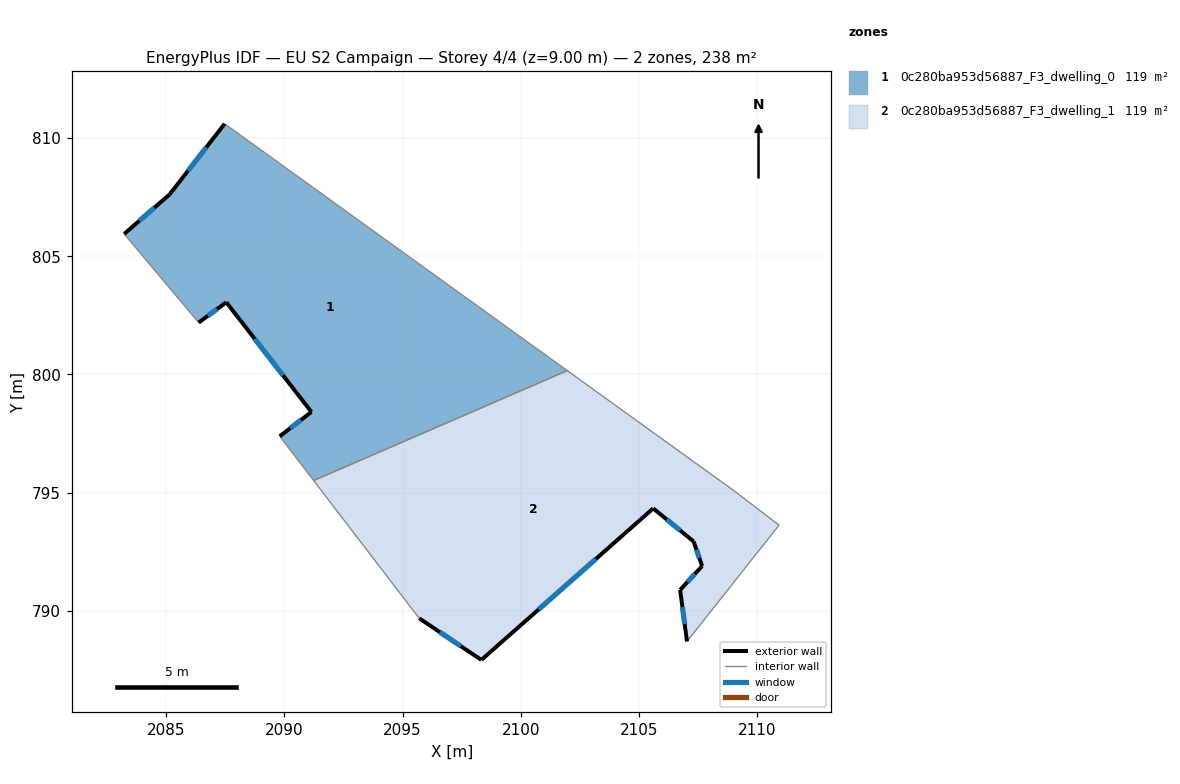
=== STOREY PLAN SPEC (per zone: floor XY polygon, exterior-wall plan segments, windows/doors) ===
zone 1: 0c280ba953d56887_F3_dwelling_0  (119.2 m²)
  floor: (2101.97, 800.16) (2091.24, 795.51) (2089.80, 797.38) (2091.15, 798.41) (2087.54, 803.05) (2086.38, 802.19) (2083.22, 805.94) (2085.15, 807.61) (2087.47, 810.60)
  exterior wall: (2087.55, 803.05) – (2091.15, 798.41)  [5.9 m]
    window: (2088.74, 801.51) – (2089.95, 799.96)  [2.0 m²]
  exterior wall: (2086.38, 802.19) – (2087.55, 803.05)  [1.5 m]
    window: (2086.76, 802.48) – (2087.16, 802.77)  [0.5 m²]
  exterior wall: (2085.15, 807.61) – (2083.22, 805.94)  [2.5 m]
    window: (2084.51, 807.06) – (2083.86, 806.50)  [0.8 m²]
  exterior wall: (2087.47, 810.60) – (2085.15, 807.61)  [3.8 m]
    window: (2086.70, 809.61) – (2085.92, 808.61)  [1.3 m²]
  exterior wall: (2091.15, 798.41) – (2089.81, 797.38)  [1.7 m]
    window: (2090.70, 798.07) – (2090.25, 797.73)  [0.6 m²]
  interior walls: 4
zone 2: 0c280ba953d56887_F3_dwelling_1  (119.2 m²)
  floor: (2109.07, 795.04) (2110.93, 793.62) (2107.03, 788.70) (2106.74, 790.88) (2107.67, 791.89) (2107.31, 792.93) (2105.60, 794.33) (2098.33, 787.92) (2095.70, 789.68) (2091.24, 795.51) (2101.97, 800.16)
  exterior wall: (2106.74, 790.88) – (2107.03, 788.70)  [2.2 m]
    window: (2106.84, 790.16) – (2106.94, 789.43)  [0.7 m²]
  exterior wall: (2107.67, 791.89) – (2106.74, 790.88)  [1.4 m]
    window: (2107.36, 791.56) – (2107.05, 791.22)  [0.5 m²]
  exterior wall: (2107.31, 792.93) – (2107.67, 791.89)  [1.1 m]
    window: (2107.43, 792.59) – (2107.55, 792.24)  [0.4 m²]
  exterior wall: (2105.60, 794.33) – (2107.31, 792.93)  [2.2 m]
    window: (2106.17, 793.87) – (2106.74, 793.40)  [0.7 m²]
  exterior wall: (2098.33, 787.92) – (2105.60, 794.33)  [9.7 m]
    window: (2100.76, 790.06) – (2103.18, 792.20)  [3.2 m²]
  exterior wall: (2095.70, 789.68) – (2098.33, 787.92)  [3.2 m]
    window: (2096.58, 789.10) – (2097.46, 788.51)  [1.1 m²]
  interior walls: 5

=== DERIVED (storey summary) ===
Building: EU S2 Campaign
Storey: 4 of 4  (floor level z = 9.00 m)
Storey gross floor area: 238.4 m²
Zones on this storey: 2
  - 0c280ba953d56887_F3_dwelling_0: floor 119.2 m²; exterior wall 15.4 m (46.1 m²); 5 window(s) 5.1 m²; WWR 11.1%
  - 0c280ba953d56887_F3_dwelling_1: floor 119.2 m²; exterior wall 19.7 m (59.2 m²); 6 window(s) 6.6 m²; WWR 11.1%
Zone adjacency (shared interzone walls):
  - 0c280ba953d56887_F3_dwelling_0 ↔ 0c280ba953d56887_F3_dwelling_1